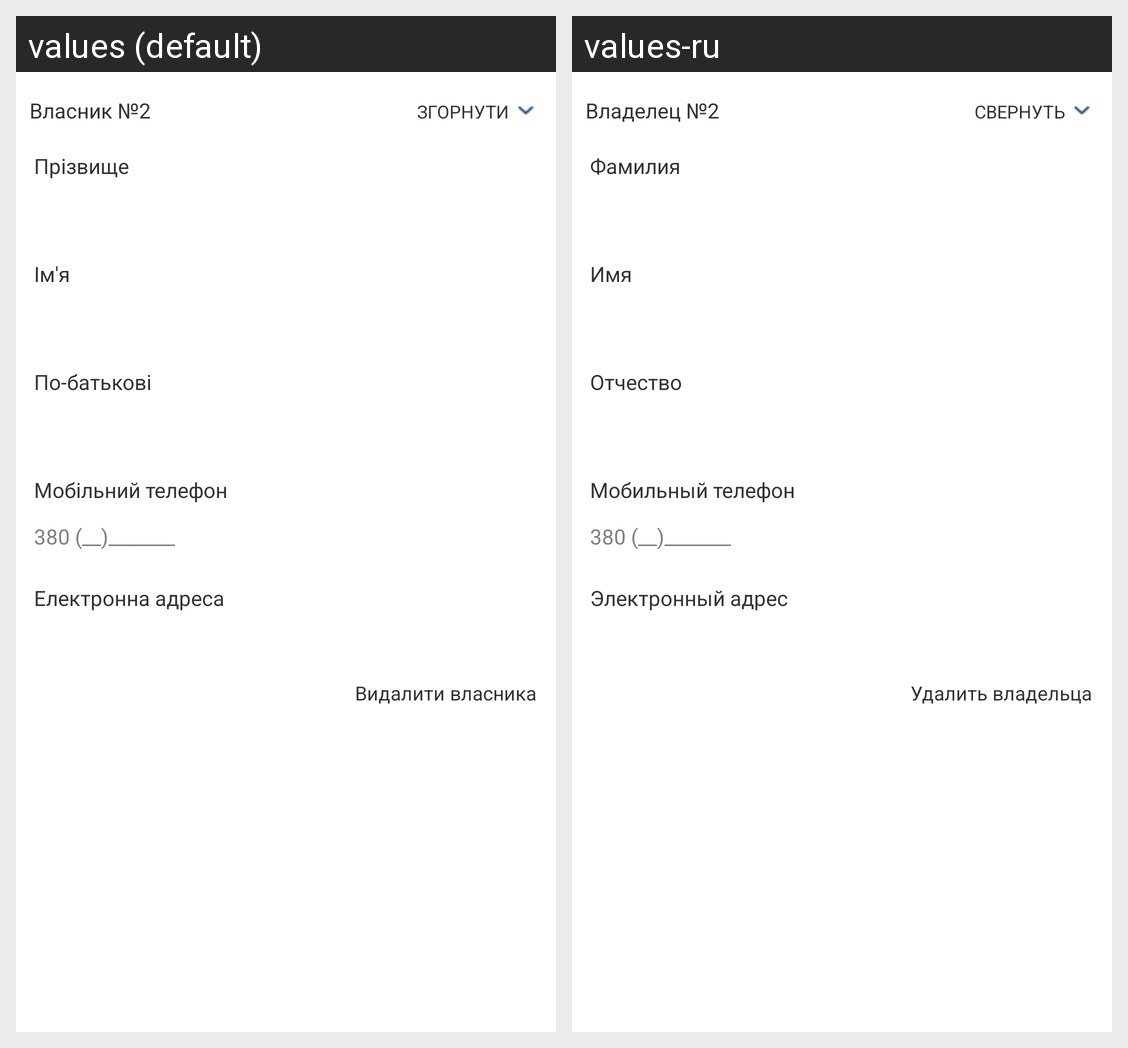

This grid shows one Android layout under two languages. Give, for every string resource on the screen, its name, the default text and each shown locale's text.
Android screen res/layout/out_registration_owner2.xml rendered under 2 locales, left to right: values (default), values-ru. Device: Nexus 5 (rendered at 1080×1920; each locale shown at half size, 540×960, under a caption strip naming it); theme AppTheme.
Strings drawn on this screen, with the default value and each locale's value (text and hints the layout hard-codes, and strings that could not be matched under every locale, appear in the picture but are not listed):

reg_yurCardOwner2
  values: Власник №2
  values-ru: Владелец №2

reg_yurCardClose
  values: ЗГОРНУТИ
  values-ru: СВЕРНУТЬ

reg_regPrizvische
  values: Прізвище
  values-ru: Фамилия

reg_regName
  values: Ім'я
  values-ru: Имя

reg_regPobatkovi
  values: По-батькові
  values-ru: Отчество

reg_regMobPhone
  values: Мобільний телефон
  values-ru: Мобильный телефон

login_phoneeditHint
  values: 380 (__)_______
  values-ru: 380 (__)_______

reg_regEmail
  values: Електронна адреса
  values-ru: Электронный адрес

reg_yurCardOwnerDelete
  values: Видалити власника
  values-ru: Удалить владельца
